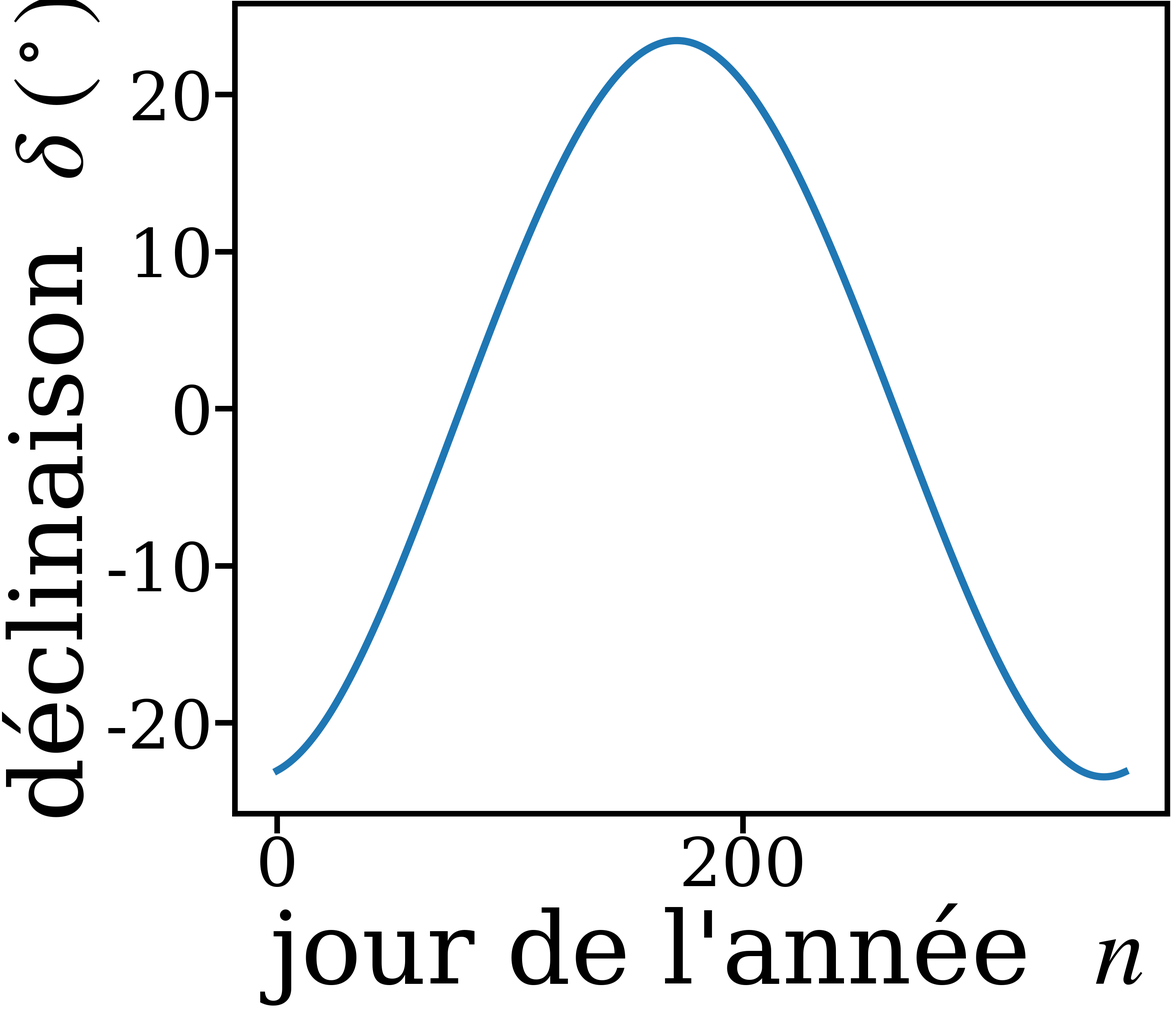

Write Python code to recreate this figure.
"""
Déclinaison solaire δ au fil de l'année.

Modèle de l'Astronomical Almanac (identique à celui de l'application) :
    δ = arcsin( sin ε · sin λ )
avec ε = obliquité de l'écliptique et λ = longitude écliptique du Soleil.

Lancer :  python3 declinaison.py
"""
import math
import numpy as np
import matplotlib.pyplot as plt

# ───────────────────────── Calcul ─────────────────────────
def declinaison(JD: float) -> float:
    """Déclinaison solaire (en degrés) au jour julien JD."""
    n   = JD - 2451545.0                                  # jours depuis J2000.0
    L   = (280.466 + 0.9856474 * n) % 360.0               # longitude moyenne
    g   = (357.528 + 0.9856003 * n) % 360.0               # anomalie moyenne
    gr  = math.radians(g)
    lam = math.radians((L + 1.915 * math.sin(gr)
                          + 0.020 * math.sin(2 * gr)) % 360.0)   # longitude écliptique λ
    eps = math.radians(23.440 - 0.0000004 * n)            # obliquité ε
    return math.degrees(math.asin(math.sin(eps) * math.sin(lam)))

# Une année complète (JD du 1ᵉʳ janvier 2000 à mi-journée)
JD0    = 2451545.0
n_days = np.arange(365)
delta  = np.array([declinaison(JD0 + i) for i in n_days])

# ───────────────────────── Tracé (à personnaliser) ─────────────────────────
plt.rcParams.update({
    'lines.linewidth': 13,
    'font.size': 120,
    'font.family': 'serif',
    'mathtext.fontset': 'stix',
    'axes.labelsize': 180,
})

fig, ax = plt.subplots(figsize=(29, 25), constrained_layout=True)
for spine in ax.spines.values():
    spine.set_linewidth(10)
ax.tick_params(axis='both', length=35, width=10)

ax.plot(n_days, delta)
ax.set_xlabel(r"jour de l'année  $n$")
ax.set_ylabel(r"déclinaison  $\delta\ (^\circ)$")

# Pour enregistrer au lieu d'afficher :
# fig.savefig("declinaison.png", dpi=36, bbox_inches="tight")

plt.show()
